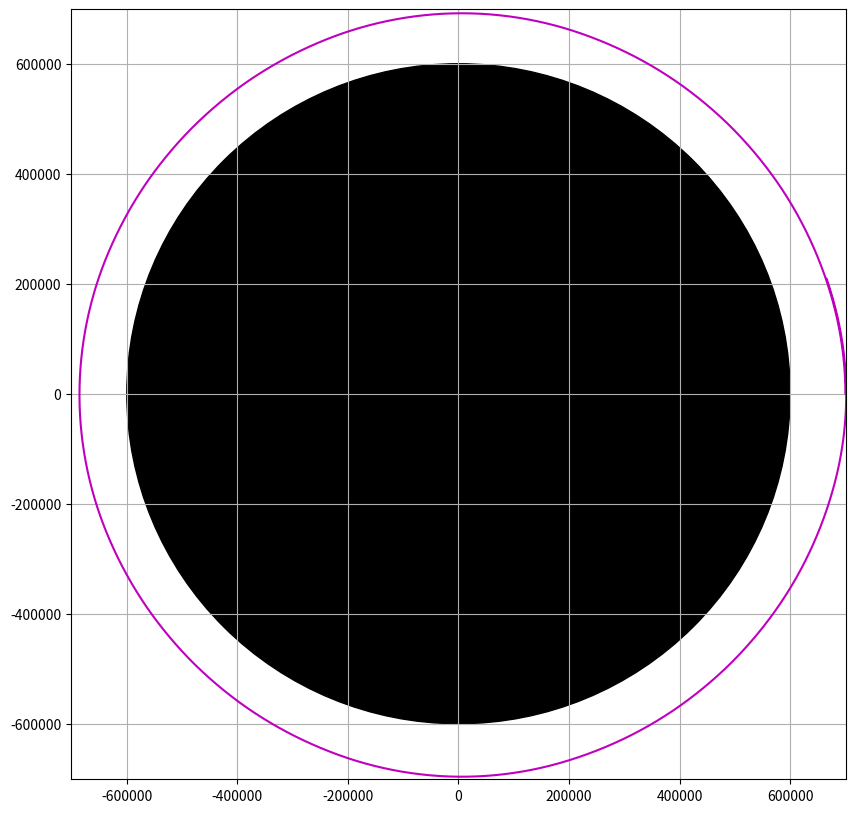

Here is the Python script that generated this plot:
import numpy as np
from matplotlib import pyplot as plt

G = 6.6743*(10**-11)

#this simulation assumes that the object set at the origin has a mass >> the mass of the orbiter

simulationTime = 35 #simulation length in minutes
deltaT = 1 #simulation resolution, in seconds per timestep. Smaller means more accurate
Mass = 5.2915793*(10**22) #mass of attractor in kilograms
radius = 600000 # radius of attractor
altitude = 100000
initialPosition = radius + altitude #initial distance of orbiter from center of attractor
#add user input planetary mass, and radius. Plot radius

position = np.matrix([[initialPosition],[0.]]) #initial position vector
velocity = np.matrix([[0],[2100]])#initial velocity vector
acceleration = np.matrix([[0],[0]])   #acceleration vector

xPath = np.zeros(1)
yPath = np.zeros(1)
xPath[0] = position[0]
yPath[0] = position[1]

plt.figure(figsize=(10,10))
plt.grid(True)
for i in range(0, int((simulationTime*60)/deltaT)): #on a loop, perform vector addition, plot new result
    if np.power(((position[0]**2)+(position[1]**2)),0.5) <= radius:
        print('You crashed! Go faster?')
        break
    acceleration[0] = -G*Mass*(1/np.power(((position[0]**2)+(position[1]**2)),1.5))*position[0]
    #calculate acceleration in x
    acceleration[1] = -G*Mass*(1/np.power(((position[0]**2)+(position[1]**2)),1.5))*position[1]
    #calculate acceleration in y
    velocity+=acceleration*deltaT #step velocity forward
    position+=velocity*deltaT #step position forward
    xPath = np.append(xPath, position[0])
    yPath = np.append(yPath, position[1])
    
    
fig=plt.plot(xPath,yPath,'m-')
planet = plt.Circle((0,0),radius,color='k')
plt.gcf().gca().add_artist(planet)
plt.xlim(-initialPosition-1000,initialPosition+1000)
plt.ylim(-initialPosition-1000,initialPosition-1000)
#plt.savefig('orbit.png')
plt.show()